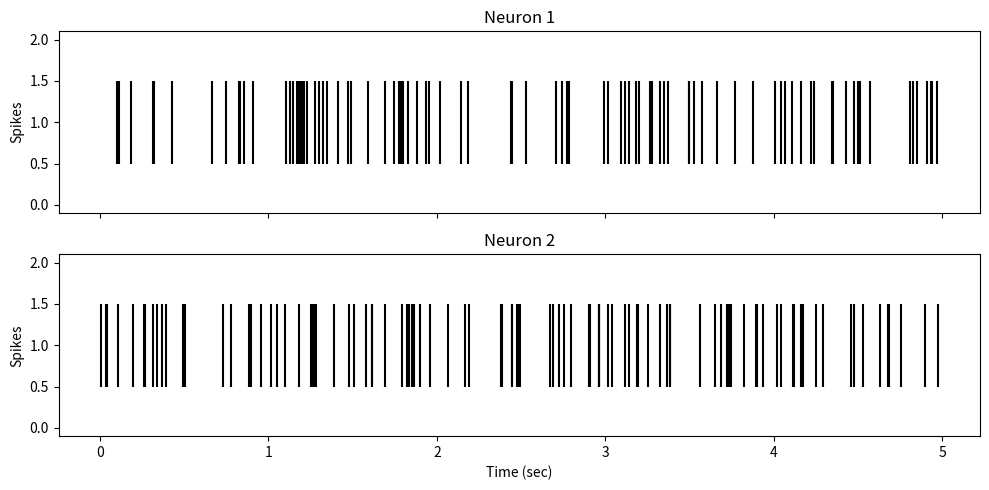
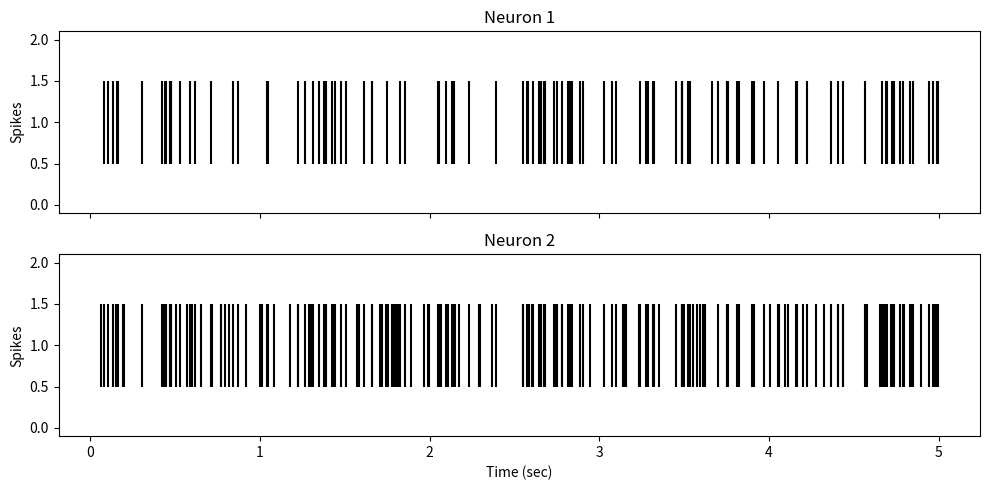
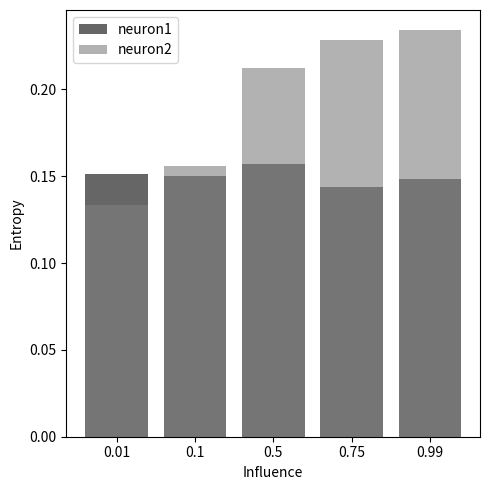
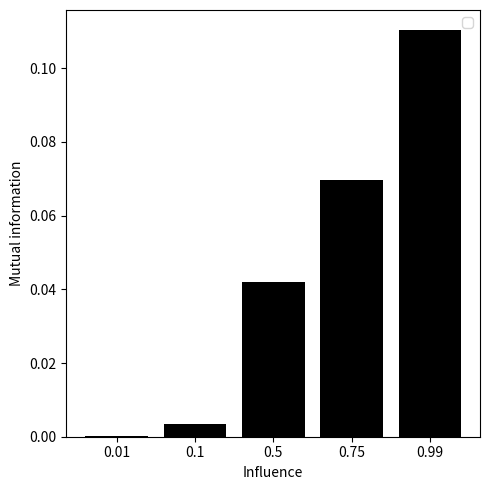
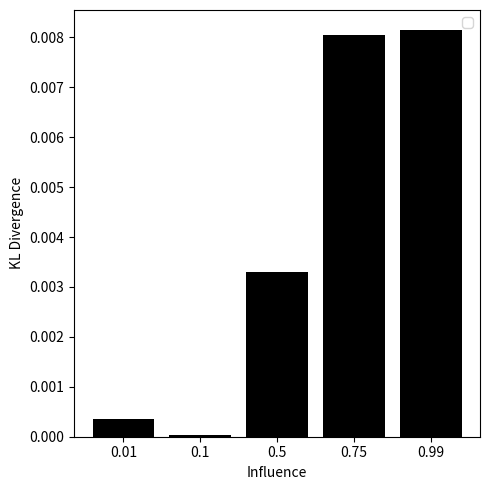

Write the Python code that produced these figures, in order.
# Import the general libraries we will be using
import numpy as np
import matplotlib.pyplot as plt

def simulate_neuron_spikes(n_samples, base_firing_prob, influence, noise_level, neuron1=None):
    """
    Simulate the spiking of a neuron.

    If neuron1 is not None, then this neuron is influenced by neuron1.
    """
    spikes = np.zeros(n_samples)

    for i in range(n_samples):
        firing_prob = base_firing_prob

        if neuron1 is not None and neuron1[i] == 1:
            firing_prob += influence

        firing_prob += noise_level * np.random.randn()

        if np.random.uniform(low=0.0, high=1.0) < firing_prob:
            spikes[i] = 1

    return spikes



# Time and rates
total_time_sec = 5
sampling_rate_hz = 1000
n_samples = total_time_sec * sampling_rate_hz

# Probabilities
base_firing_prob = 0.02
influence = 0.03
noise_level = 0.01

# Simulate the two neurons
neuron1 = simulate_neuron_spikes(n_samples, base_firing_prob, 0, noise_level)
neuron2 = simulate_neuron_spikes(n_samples, base_firing_prob, influence, noise_level, neuron1)

print("Neuron 1 spike train:", neuron1)
print("Neuron 2 spike train:", neuron2)

def plot_spikes(neuron1, neuron2, sampling_rate_hz):
    """
    Plot the spikes of the two neurons as a raster plot.
    """
    time_points = np.arange(len(neuron1)) / sampling_rate_hz

    fig, ax = plt.subplots(2, 1, figsize=(10, 5), sharex=True, sharey=True)

    # Neuron 1
    ax[0].eventplot(time_points[neuron1 == 1], color='black')
    ax[0].set_title("Neuron 1")
    ax[0].set_ylabel("Spikes")

    # Neuron 2
    ax[1].eventplot(time_points[neuron2 == 1], color='black')
    ax[1].set_title("Neuron 2")
    ax[1].set_ylabel("Spikes")
    ax[1].set_xlabel("Time (sec)")

    plt.tight_layout()
    plt.show()


# Run the plotting function
plot_spikes(neuron1, neuron2, sampling_rate_hz)

def calculate_entropy(neuron):
    """
    Calculate the entropy of the spike train of a neuron.
    """
    # Count the number of 0s and 1s in the array
    unique, counts = np.unique(neuron, return_counts=True)
    probs = counts / len(neuron)

    # Calculate the entropy
    entropy = -np.sum(probs * np.log2(probs))
    return entropy

# Calculate and print the entropies
entropy_neuron1 = calculate_entropy(neuron1)
entropy_neuron2 = calculate_entropy(neuron2)

print(f"Entropy of Neuron 1: {entropy_neuron1}")
print(f"Entropy of Neuron 2: {entropy_neuron2}")


def calculate_joint_entropy(neuron1, neuron2):
    # Calculate joint probability distribution
    joint_prob, _, _ = np.histogram2d(neuron1, neuron2, bins=2, range=[[0, 1], [0, 1]])
    joint_prob /= len(neuron1)

    # Calculate joint entropy
    joint_entropy = -np.sum(joint_prob * np.log2(joint_prob + np.finfo(float).eps))

    return joint_entropy

joint_prob, _, _ = np.histogram2d(neuron1, neuron2, bins=2, range=[[0, 1], [0, 1]])
joint_prob /= len(neuron1)
print(f"{joint_prob}")

def calculate_mutual_information(neuron1, neuron2):
    """
    Calculate the mutual information between the spike trains of two neurons.
    """
    entropy_neuron1 = calculate_entropy(neuron1)
    entropy_neuron2 = calculate_entropy(neuron2)
    joint_entropy = calculate_joint_entropy(neuron1, neuron2)

    # Use the formula for mutual information
    mutual_information = entropy_neuron1 + entropy_neuron2 - joint_entropy

    return mutual_information


# Time and rates
total_time_sec = 5
sampling_rate_hz = 1000
n_samples = total_time_sec * sampling_rate_hz

# Probabilities
base_firing_prob = 0.02
influence = 0.03
noise_level = 0.01

# Simulate the two neurons
neuron1 = simulate_neuron_spikes(n_samples, base_firing_prob, 0, noise_level)
neuron2 = simulate_neuron_spikes(n_samples, base_firing_prob, influence, noise_level, neuron1)

# Calculate and print the mutual information
mutual_information = calculate_mutual_information(neuron2, neuron1)
print(f"Mutual Information: {mutual_information}")

# Time and rates
total_time_sec = 5
sampling_rate_hz = 1000
n_samples = total_time_sec * sampling_rate_hz

# Probabilities
base_firing_prob = 0.02
influence = 0.99
noise_level = 0.01

# Simulate the two neurons
neuron1 = simulate_neuron_spikes(n_samples, base_firing_prob, 0, noise_level)
neuron2 = simulate_neuron_spikes(n_samples, base_firing_prob, influence, noise_level, neuron1)

# Plot
plot_spikes(neuron1, neuron2, sampling_rate_hz)

def calculate_kl_divergence(neuron1, neuron2):
    # Calculate probability distributions
    unique, counts = np.unique(neuron1, return_counts=True)
    p1 = counts / len(neuron1)

    unique, counts = np.unique(neuron2, return_counts=True)
    p2 = counts / len(neuron2)

    # Avoid division by zero and log(0) by adding a small constant
    epsilon = np.finfo(float).eps
    p1 = np.clip(p1, epsilon, 1)
    p2 = np.clip(p2, epsilon, 1)

    # Calculate KL divergence
    kl_div = np.sum(p1 * np.log2(p1 / p2))

    return kl_div

kl_div_value = calculate_kl_divergence(neuron1, neuron2)
print(f"KL Divergence: {kl_div_value}")


# Simulate the two neurons
neuron3 = simulate_neuron_spikes(n_samples, base_firing_prob, 0, noise_level)

kl_div_value = calculate_kl_divergence(neuron1, neuron3)
print(f"KL Divergence: {kl_div_value}")

# Time and rates
total_time_sec = 5
sampling_rate_hz = 1000
n_samples = total_time_sec * sampling_rate_hz

# Probabilities
base_firing_prob = 0.02
noise_level = 0.01

# Influence parameters
influences = [0.01, 0.1, 0.5, 0.75, 0.99]

# For plotting
names = influences

e1 = []
e2 = []
mi = []
kl = []

for influence in influences:
  neuron1 = simulate_neuron_spikes(n_samples, base_firing_prob, 0, noise_level)
  neuron2 = simulate_neuron_spikes(n_samples, base_firing_prob, influence, noise_level, neuron1)

  e1.append(calculate_entropy(neuron1))
  e2.append(calculate_entropy(neuron2))
  mi.append(calculate_mutual_information(neuron2, neuron1))
  kl.append(calculate_kl_divergence(neuron2, neuron1))


# Now let's plot the entropies first
fig = plt.figure(figsize=(5, 5))
plt.bar([str(n) for n in names], e1, color="black", alpha=0.6, label="neuron1")
plt.bar([str(n) for n in names], e2, color="grey", alpha=0.6, label="neuron2")
plt.ylabel("Entropy")
plt.xlabel("Influence")
plt.tight_layout()
plt.legend()

# Now let's plot the mutual information
fig = plt.figure(figsize=(5, 5))
plt.bar([str(n) for n in names], mi, color="black")
plt.ylabel("Mutual information")
plt.xlabel("Influence")
plt.tight_layout()
plt.legend()

# Finally KL divergence
fig = plt.figure(figsize=(5, 5))
plt.bar([str(n) for n in names], kl, color="black")
plt.ylabel("KL Divergence")
plt.xlabel("Influence")
plt.tight_layout()
plt.legend()